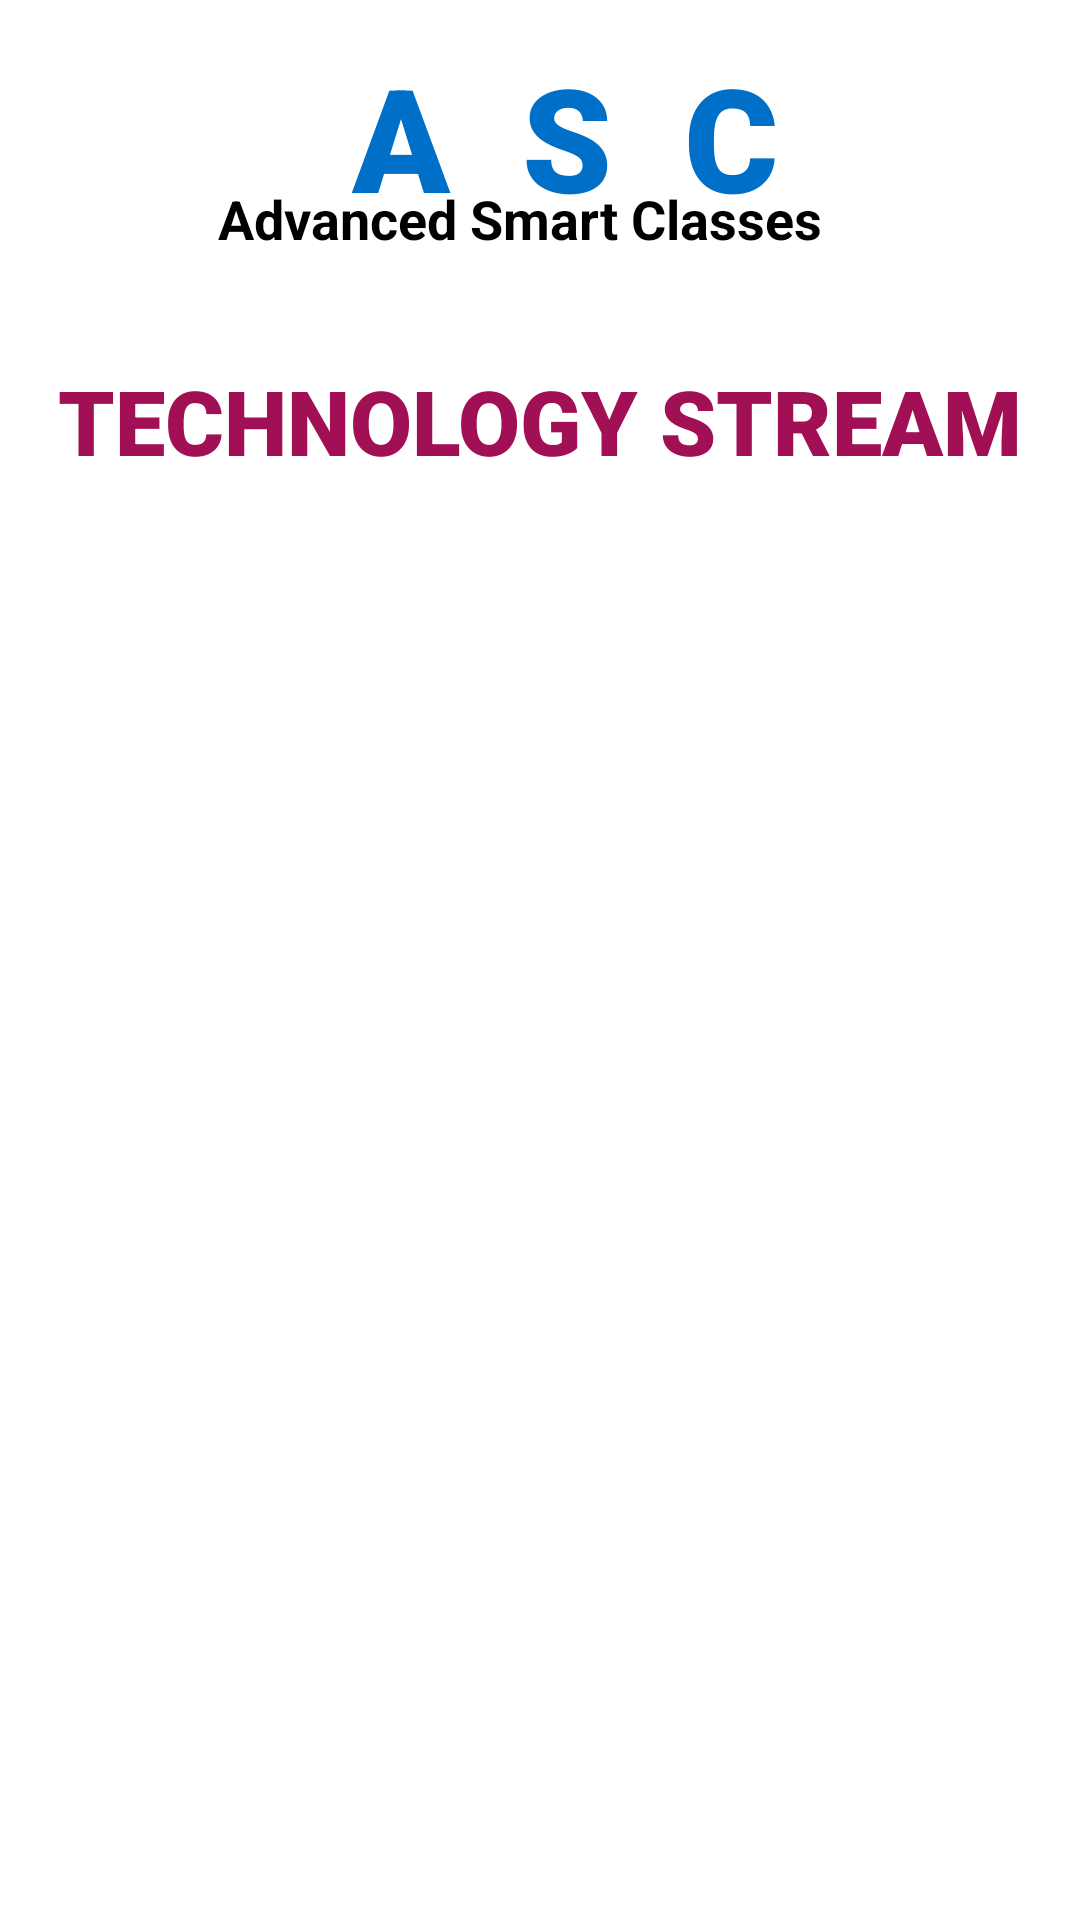

Android layout source for this screen:
<!-- AndroidManifest.xml: application theme Theme.ASCApp -->
<!-- res/layout/activity_technology.xml -->
<?xml version="1.0" encoding="utf-8"?>
<androidx.constraintlayout.widget.ConstraintLayout xmlns:android="http://schemas.android.com/apk/res/android"
    xmlns:app="http://schemas.android.com/apk/res-auto"
    xmlns:tools="http://schemas.android.com/tools"
    android:layout_width="match_parent"
    android:layout_height="match_parent"
    android:background="@drawable/background"
    tools:context=".TechnologyActivity">


    <ImageButton
        android:id="@+id/menuBtn"
        android:layout_width="50dp"
        android:layout_height="50dp"
        android:layout_marginStart="16dp"
        android:layout_marginTop="28dp"
        android:background="@drawable/menu_icon"
        android:backgroundTint="@color/blue"
        app:layout_constraintStart_toStartOf="parent"
        app:layout_constraintTop_toTopOf="parent"
        tools:ignore="MissingConstraints" />

    <ImageView
        android:id="@+id/imageView2"
        android:layout_width="52dp"
        android:layout_height="57dp"
        app:layout_constraintBottom_toBottomOf="parent"
        app:layout_constraintEnd_toEndOf="parent"
        app:layout_constraintHorizontal_bias="0.27"
        app:layout_constraintStart_toStartOf="parent"
        app:layout_constraintTop_toTopOf="parent"
        app:layout_constraintVertical_bias="0.031"
        app:srcCompat="@drawable/grad" />

    <TextView
        android:id="@+id/textView10"
        android:layout_width="170dp"
        android:layout_height="59dp"
        android:fontFamily="sans-serif-black"
        android:text="A  S  C"
        android:textColor="@color/blue"
        android:textSize="48sp"
        android:textStyle="bold"
        app:layout_constraintBottom_toBottomOf="parent"
        app:layout_constraintEnd_toEndOf="parent"
        app:layout_constraintHorizontal_bias="0.618"
        app:layout_constraintStart_toStartOf="parent"
        app:layout_constraintTop_toTopOf="parent"
        app:layout_constraintVertical_bias="0.023" />

    <TextView
        android:id="@+id/textView2"
        android:layout_width="wrap_content"
        android:layout_height="wrap_content"
        android:layout_marginTop="27dp"
        android:text="Advanced Smart Classes"
        android:textColor="#000000"
        android:textSize="18sp"
        android:textStyle="bold"
        app:layout_constraintBottom_toBottomOf="parent"
        app:layout_constraintEnd_toEndOf="parent"
        app:layout_constraintHorizontal_bias="0.459"
        app:layout_constraintStart_toStartOf="parent"
        app:layout_constraintTop_toTopOf="parent"
        app:layout_constraintVertical_bias="0.057" />

    <View
        android:id="@+id/divider"
        android:layout_width="409dp"
        android:layout_height="1dp"
        android:background="?android:attr/listDivider"
        android:backgroundTintMode="add"
        app:layout_constraintBottom_toBottomOf="parent"
        app:layout_constraintEnd_toEndOf="parent"
        app:layout_constraintStart_toStartOf="parent"
        app:layout_constraintTop_toTopOf="parent"
        app:layout_constraintVertical_bias="0.123" />

    <View
        android:id="@+id/divider2"
        android:layout_width="409dp"
        android:layout_height="1dp"
        android:background="?android:attr/listDivider"
        android:backgroundTintMode="add"
        app:layout_constraintBottom_toBottomOf="parent"
        app:layout_constraintEnd_toEndOf="parent"
        app:layout_constraintStart_toStartOf="parent"
        app:layout_constraintTop_toTopOf="parent"
        app:layout_constraintVertical_bias="0.021" />

    <LinearLayout
        android:layout_width="match_parent"
        android:layout_height="match_parent"
        android:layout_marginTop="120dp"
        android:orientation="vertical">

        <TextView
            android:id="@+id/textView"
            android:layout_width="match_parent"
            android:layout_height="wrap_content"
            android:fontFamily="sans-serif-black"
            android:gravity="center"
            android:text="TECHNOLOGY STREAM"
            android:textColor="@color/subject"
            android:textSize="30sp"
            android:textStyle="bold" />

        <Button
            android:id="@+id/buttonEtech"
            android:layout_width="match_parent"
            android:layout_height="80dp"
            android:layout_marginLeft="30dp"
            android:layout_marginTop="20dp"
            android:layout_marginRight="30dp"
            android:width="300dp"
            android:backgroundTint="@color/subject"
            android:gravity="center"
            android:text="E-TECH"
            android:textColor="@color/white"
            android:textSize="22dp"
            android:textStyle="bold" />

        <Button
            android:id="@+id/buttonBtec"
            android:layout_width="match_parent"
            android:layout_height="80dp"
            android:layout_marginLeft="30dp"
            android:layout_marginTop="20dp"
            android:layout_marginRight="30dp"
            android:width="300dp"
            android:backgroundTint="@color/subject"
            android:gravity="center"
            android:text="BIO-TECH"
            android:textColor="@color/white"
            android:textSize="22dp"
            android:textStyle="bold" />

        <Button
            android:id="@+id/buttonSft"
            android:layout_width="match_parent"
            android:layout_height="80dp"
            android:layout_marginLeft="30dp"
            android:layout_marginTop="20dp"
            android:layout_marginRight="30dp"
            android:width="300dp"
            android:backgroundTint="@color/subject"
            android:gravity="center"
            android:text="SCI FOR TECH"
            android:textColor="@color/white"
            android:textSize="22dp"
            android:textStyle="bold" />

        <Button
            android:id="@+id/buttonIct"
            android:layout_width="match_parent"
            android:layout_height="80dp"
            android:layout_marginLeft="30dp"
            android:layout_marginTop="20dp"
            android:layout_marginRight="30dp"
            android:width="300dp"
            android:backgroundTint="@color/subject"
            android:gravity="center"
            android:text="ICT"
            android:textColor="@color/white"
            android:textSize="22dp"
            android:textStyle="bold" />

    </LinearLayout>


</androidx.constraintlayout.widget.ConstraintLayout>
<!-- resources referenced by this layout -->
<resources>
  <color name="blue">#006FC8</color>
  <color name="subject">#A11054</color>
  <color name="white">#FFFFFFFF</color>
  <!-- drawable grad: png bitmap (drawable, 37165 bytes) -->
  <style name="Theme.ASCApp" parent="Base.Theme.ASCApp" />
  <style name="Base.Theme.ASCApp" parent="Theme.MaterialComponents.DayNight.DarkActionBar">
          
          <item name="colorPrimary">@color/purple_500</item>
          <item name="colorPrimaryVariant">@color/purple_700</item>
          <item name="colorOnPrimary">@color/white</item>
          
          <item name="colorSecondary">@color/teal_200</item>
          <item name="colorSecondaryVariant">@color/teal_700</item>
          <item name="colorOnSecondary">@color/black</item>
      </style>
  <color name="purple_500">#006FC8</color>
  <color name="purple_700">#006FC8</color>
  <color name="teal_200">#006FC8</color>
  <color name="teal_700">#006FC8</color>
  <color name="black">#FF000000</color>
</resources>
